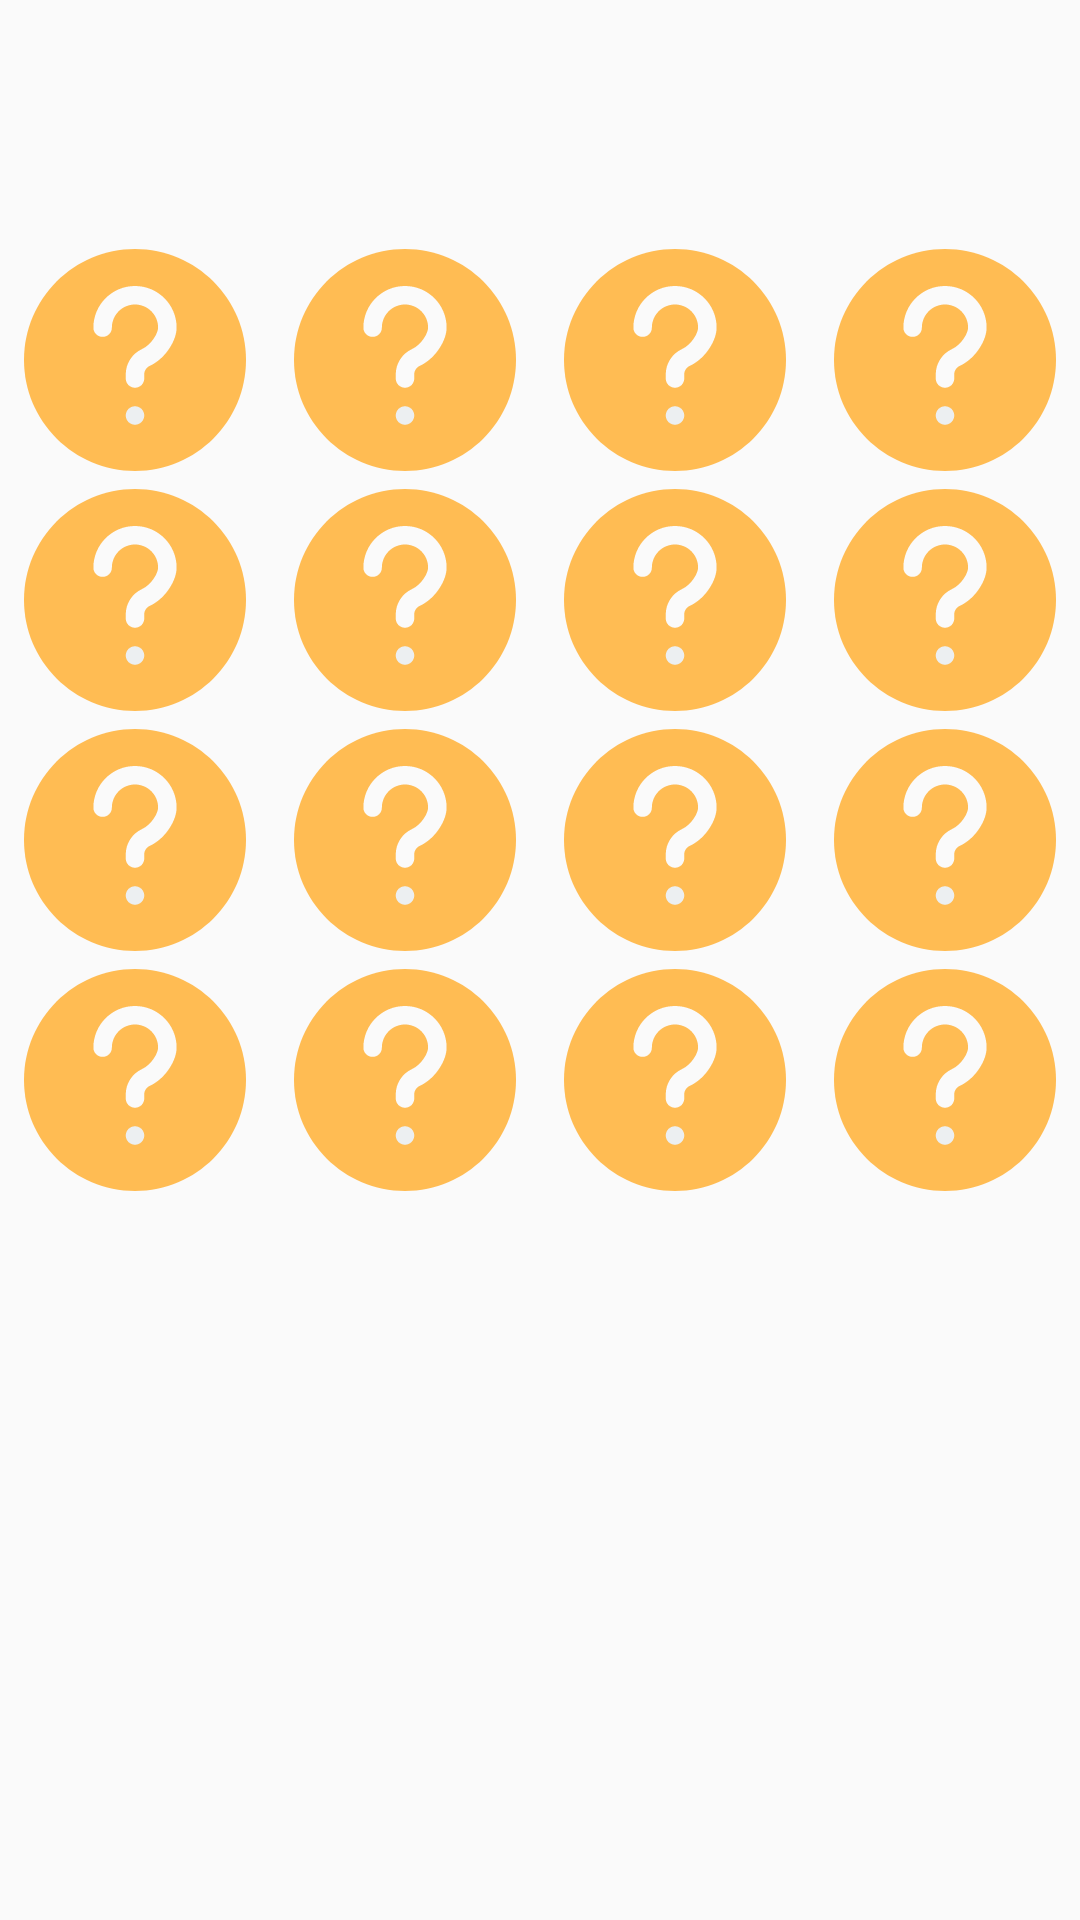

Here is an Android app screen rendered from its layout file. Give the layout XML and the strings, colors and styles it references.
<!-- AndroidManifest.xml: application theme AppTheme -->
<!-- res/layout/fragment_hard.xml -->
<?xml version="1.0" encoding="utf-8"?>
<LinearLayout xmlns:android="http://schemas.android.com/apk/res/android"
    xmlns:tools="http://schemas.android.com/tools"
    android:layout_width="match_parent"
    android:layout_height="match_parent"
    android:orientation="vertical"
    android:paddingTop="80dp"
    android:weightSum="3.5"
    tools:context=".fragment.HardFragment">

    <LinearLayout
        android:layout_width="match_parent"
        android:layout_height="match_parent"
        android:layout_weight="1"
        android:orientation="horizontal">

        <ImageButton
            android:id="@+id/hardImgView1"
            android:layout_width="match_parent"
            android:layout_height="match_parent"
            android:layout_marginLeft="8dp"
            android:layout_marginRight="8dp"
            android:layout_weight="1"
            android:background="@color/transparent"
            android:scaleType="fitCenter"
            android:src="@drawable/ic_question" />

        <ImageButton
            android:id="@+id/hardImgView2"
            android:layout_width="match_parent"
            android:layout_height="match_parent"
            android:layout_marginLeft="8dp"
            android:layout_marginRight="8dp"
            android:layout_weight="1"
            android:background="@color/transparent"
            android:scaleType="fitCenter"
            android:src="@drawable/ic_question" />

        <ImageButton
            android:id="@+id/hardImgView3"
            android:layout_width="match_parent"
            android:layout_height="match_parent"
            android:layout_marginLeft="8dp"
            android:layout_marginRight="8dp"
            android:layout_weight="1"
            android:background="@color/transparent"
            android:scaleType="fitCenter"
            android:src="@drawable/ic_question" />

        <ImageButton
            android:id="@+id/hardImgView4"
            android:layout_width="match_parent"
            android:layout_height="match_parent"
            android:layout_marginLeft="8dp"
            android:layout_marginRight="8dp"
            android:layout_weight="1"
            android:background="@color/transparent"
            android:scaleType="fitCenter"
            android:src="@drawable/ic_question" />
    </LinearLayout>

    <LinearLayout
        android:layout_width="match_parent"
        android:layout_height="match_parent"
        android:layout_weight="1"
        android:orientation="horizontal">

        <ImageButton
            android:id="@+id/hardImgView5"
            android:layout_width="match_parent"
            android:layout_height="match_parent"
            android:layout_marginLeft="8dp"
            android:layout_marginRight="8dp"
            android:layout_weight="1"
            android:background="@color/transparent"
            android:scaleType="fitCenter"
            android:src="@drawable/ic_question" />

        <ImageButton
            android:id="@+id/hardImgView6"
            android:layout_width="match_parent"
            android:layout_height="match_parent"
            android:layout_marginLeft="8dp"
            android:layout_marginRight="8dp"
            android:layout_weight="1"
            android:background="@color/transparent"
            android:scaleType="fitCenter"
            android:src="@drawable/ic_question" />

        <ImageButton
            android:id="@+id/hardImgView7"
            android:layout_width="match_parent"
            android:layout_height="match_parent"
            android:layout_marginLeft="8dp"
            android:layout_marginRight="8dp"
            android:layout_weight="1"
            android:background="@color/transparent"
            android:scaleType="fitCenter"
            android:src="@drawable/ic_question" />

        <ImageButton
            android:id="@+id/hardImgView8"
            android:layout_width="match_parent"
            android:layout_height="match_parent"
            android:layout_marginLeft="8dp"
            android:layout_marginRight="8dp"
            android:layout_weight="1"
            android:background="@color/transparent"
            android:scaleType="fitCenter"
            android:src="@drawable/ic_question" />
    </LinearLayout>

    <LinearLayout
        android:layout_width="match_parent"
        android:layout_height="match_parent"
        android:layout_weight="1"
        android:orientation="horizontal">

        <ImageButton
            android:id="@+id/hardImgView9"
            android:layout_width="match_parent"
            android:layout_height="match_parent"
            android:layout_marginLeft="8dp"
            android:layout_marginRight="8dp"
            android:layout_weight="1"
            android:background="@color/transparent"
            android:scaleType="fitCenter"
            android:src="@drawable/ic_question" />

        <ImageButton
            android:id="@+id/hardImgView10"
            android:layout_width="match_parent"
            android:layout_height="match_parent"
            android:layout_marginLeft="8dp"
            android:layout_marginRight="8dp"
            android:layout_weight="1"
            android:background="@color/transparent"
            android:scaleType="fitCenter"
            android:src="@drawable/ic_question" />

        <ImageButton
            android:id="@+id/hardImgView11"
            android:layout_width="match_parent"
            android:layout_height="match_parent"
            android:layout_marginLeft="8dp"
            android:layout_marginRight="8dp"
            android:layout_weight="1"
            android:background="@color/transparent"
            android:scaleType="fitCenter"
            android:src="@drawable/ic_question" />

        <ImageButton
            android:id="@+id/hardImgView12"
            android:layout_width="match_parent"
            android:layout_height="match_parent"
            android:layout_marginLeft="8dp"
            android:layout_marginRight="8dp"
            android:layout_weight="1"
            android:background="@color/transparent"
            android:scaleType="fitCenter"
            android:src="@drawable/ic_question" />
    </LinearLayout>

    <LinearLayout
        android:layout_width="match_parent"
        android:layout_height="match_parent"
        android:layout_weight="1"
        android:orientation="horizontal">

        <ImageButton
            android:id="@+id/hardImgView13"
            android:layout_width="match_parent"
            android:layout_height="match_parent"
            android:layout_marginLeft="8dp"
            android:layout_marginRight="8dp"
            android:layout_weight="1"
            android:background="@color/transparent"
            android:scaleType="fitCenter"
            android:src="@drawable/ic_question" />

        <ImageButton
            android:id="@+id/hardImgView14"
            android:layout_width="match_parent"
            android:layout_height="match_parent"
            android:layout_marginLeft="8dp"
            android:layout_marginRight="8dp"
            android:layout_weight="1"
            android:background="@color/transparent"
            android:scaleType="fitCenter"
            android:src="@drawable/ic_question" />

        <ImageButton
            android:id="@+id/hardImgView15"
            android:layout_width="match_parent"
            android:layout_height="match_parent"
            android:layout_marginLeft="8dp"
            android:layout_marginRight="8dp"
            android:layout_weight="1"
            android:background="@color/transparent"
            android:scaleType="fitCenter"
            android:src="@drawable/ic_question" />

        <ImageButton
            android:id="@+id/hardImgView16"
            android:layout_width="match_parent"
            android:layout_height="match_parent"
            android:layout_marginLeft="8dp"
            android:layout_marginRight="8dp"
            android:layout_weight="1"
            android:background="@color/transparent"
            android:scaleType="fitCenter"
            android:src="@drawable/ic_question" />
    </LinearLayout>


</LinearLayout>
<!-- resources referenced by this layout -->
<resources>
  <color name="transparent">#00FFFFFF</color>
  <!-- drawable ic_question (drawable) -->
  <vector xmlns:android="http://schemas.android.com/apk/res/android"
      android:width="512dp"
      android:height="512dp"
      android:viewportWidth="512"
      android:viewportHeight="512">
    <path
        android:pathData="m256,0c-141.164,0 -256,114.836 -256,256s114.836,256 256,256 256,-114.836 256,-256 -114.836,-256 -256,-256zM256,0"
        android:fillColor="#FFBC53"/>
    <path
        android:pathData="m277.332,384c0,11.781 -9.551,21.332 -21.332,21.332s-21.332,-9.551 -21.332,-21.332 9.551,-21.332 21.332,-21.332 21.332,9.551 21.332,21.332zM277.332,384"
        android:fillColor="#ECEFF1"/>
    <path
        android:pathData="m289.77,269.695c-7.551,3.477 -12.438,11.094 -12.438,19.395v9.578c0,11.773 -9.535,21.332 -21.332,21.332s-21.332,-9.559 -21.332,-21.332v-9.578c0,-24.898 14.633,-47.723 37.227,-58.156 21.738,-10.004 37.438,-36.566 37.438,-49.602 0,-29.395 -23.914,-53.332 -53.332,-53.332s-53.332,23.938 -53.332,53.332c0,11.777 -9.539,21.336 -21.336,21.336s-21.332,-9.559 -21.332,-21.336c0,-52.926 43.07,-96 96,-96s96,43.074 96,96c0,28.824 -25.004,71.191 -62.23,88.363zM289.77,269.695"
        android:fillColor="#FAFAFA"/>
  </vector>
  <style name="AppTheme" parent="Theme.AppCompat.Light.NoActionBar">
          
          <item name="colorPrimary">@color/colorPrimary</item>
          <item name="colorPrimaryDark">@color/colorPrimaryDark</item>
          <item name="colorAccent">@color/colorAccent</item>
          <item name="android:windowTranslucentStatus">true</item>
          <item name="android:windowTranslucentNavigation">true</item>
          <item name="colorSurface">@color/background</item>
      </style>
  <color name="colorPrimary">#008577</color>
  <color name="colorPrimaryDark">#00574B</color>
  <color name="colorAccent">#D81B60</color>
  <color name="background">#333333</color>
</resources>
